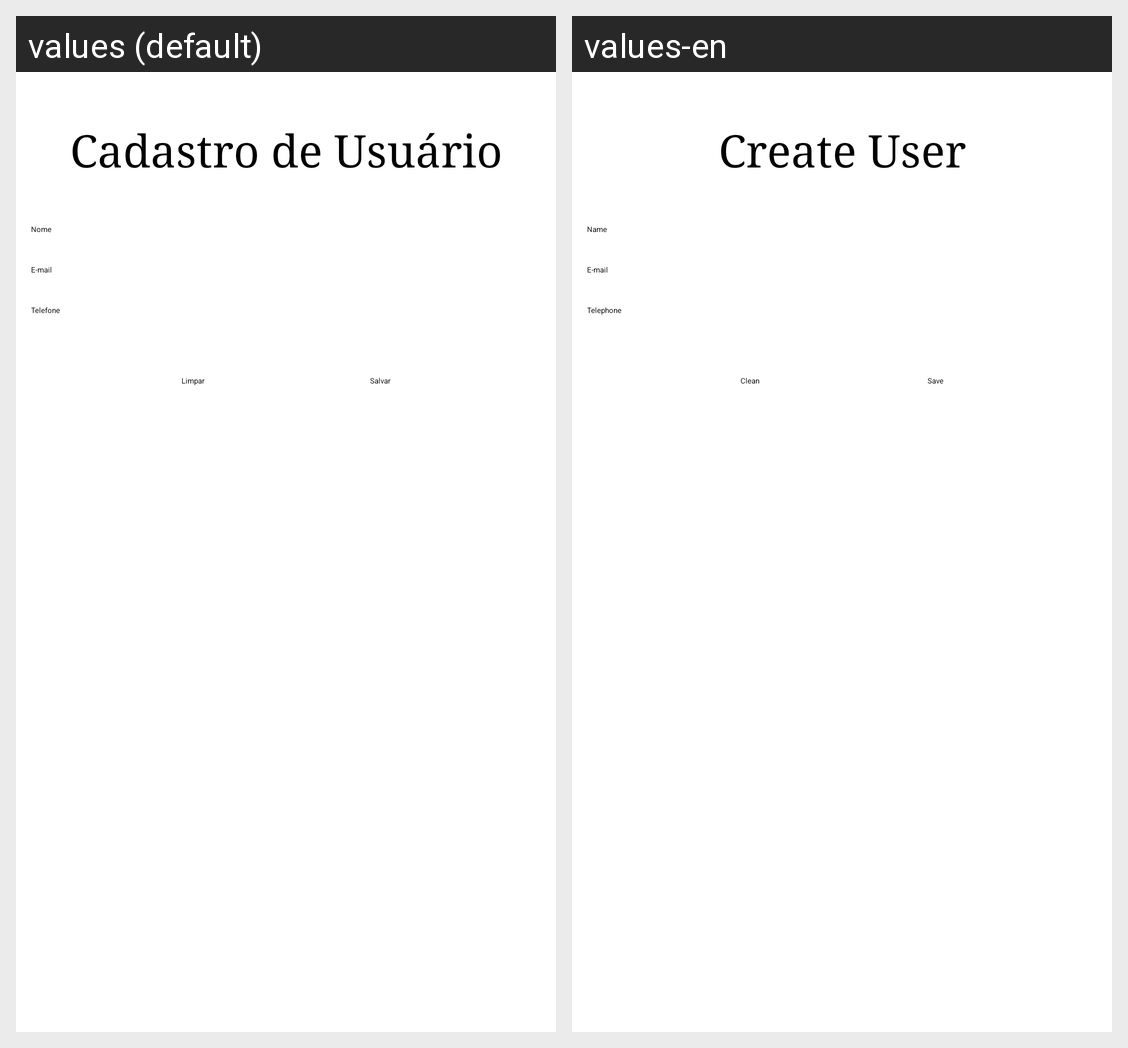

This grid shows one Android layout under two languages. Give, for every string resource on the screen, its name, the default text and each shown locale's text.
Android screen res/layout/activity_main.xml rendered under 2 locales, left to right: values (default), values-en. Device: Nexus 5 (rendered at 1080×1920; each locale shown at half size, 540×960, under a caption strip naming it); theme Theme.TrilhaSoftex.
Strings drawn on this screen, with the default value and each locale's value (text and hints the layout hard-codes, and strings that could not be matched under every locale, appear in the picture but are not listed):

nome
  values: Nome
  values-en: Name

email
  values: E-mail
  values-en: E-mail

telefone
  values: Telefone
  values-en: Telephone

limpar
  values: Limpar
  values-en: Clean

salvar
  values: Salvar
  values-en: Save

cadastro_de_usuario
  values: Cadastro de Usuário
  values-en: Create User
